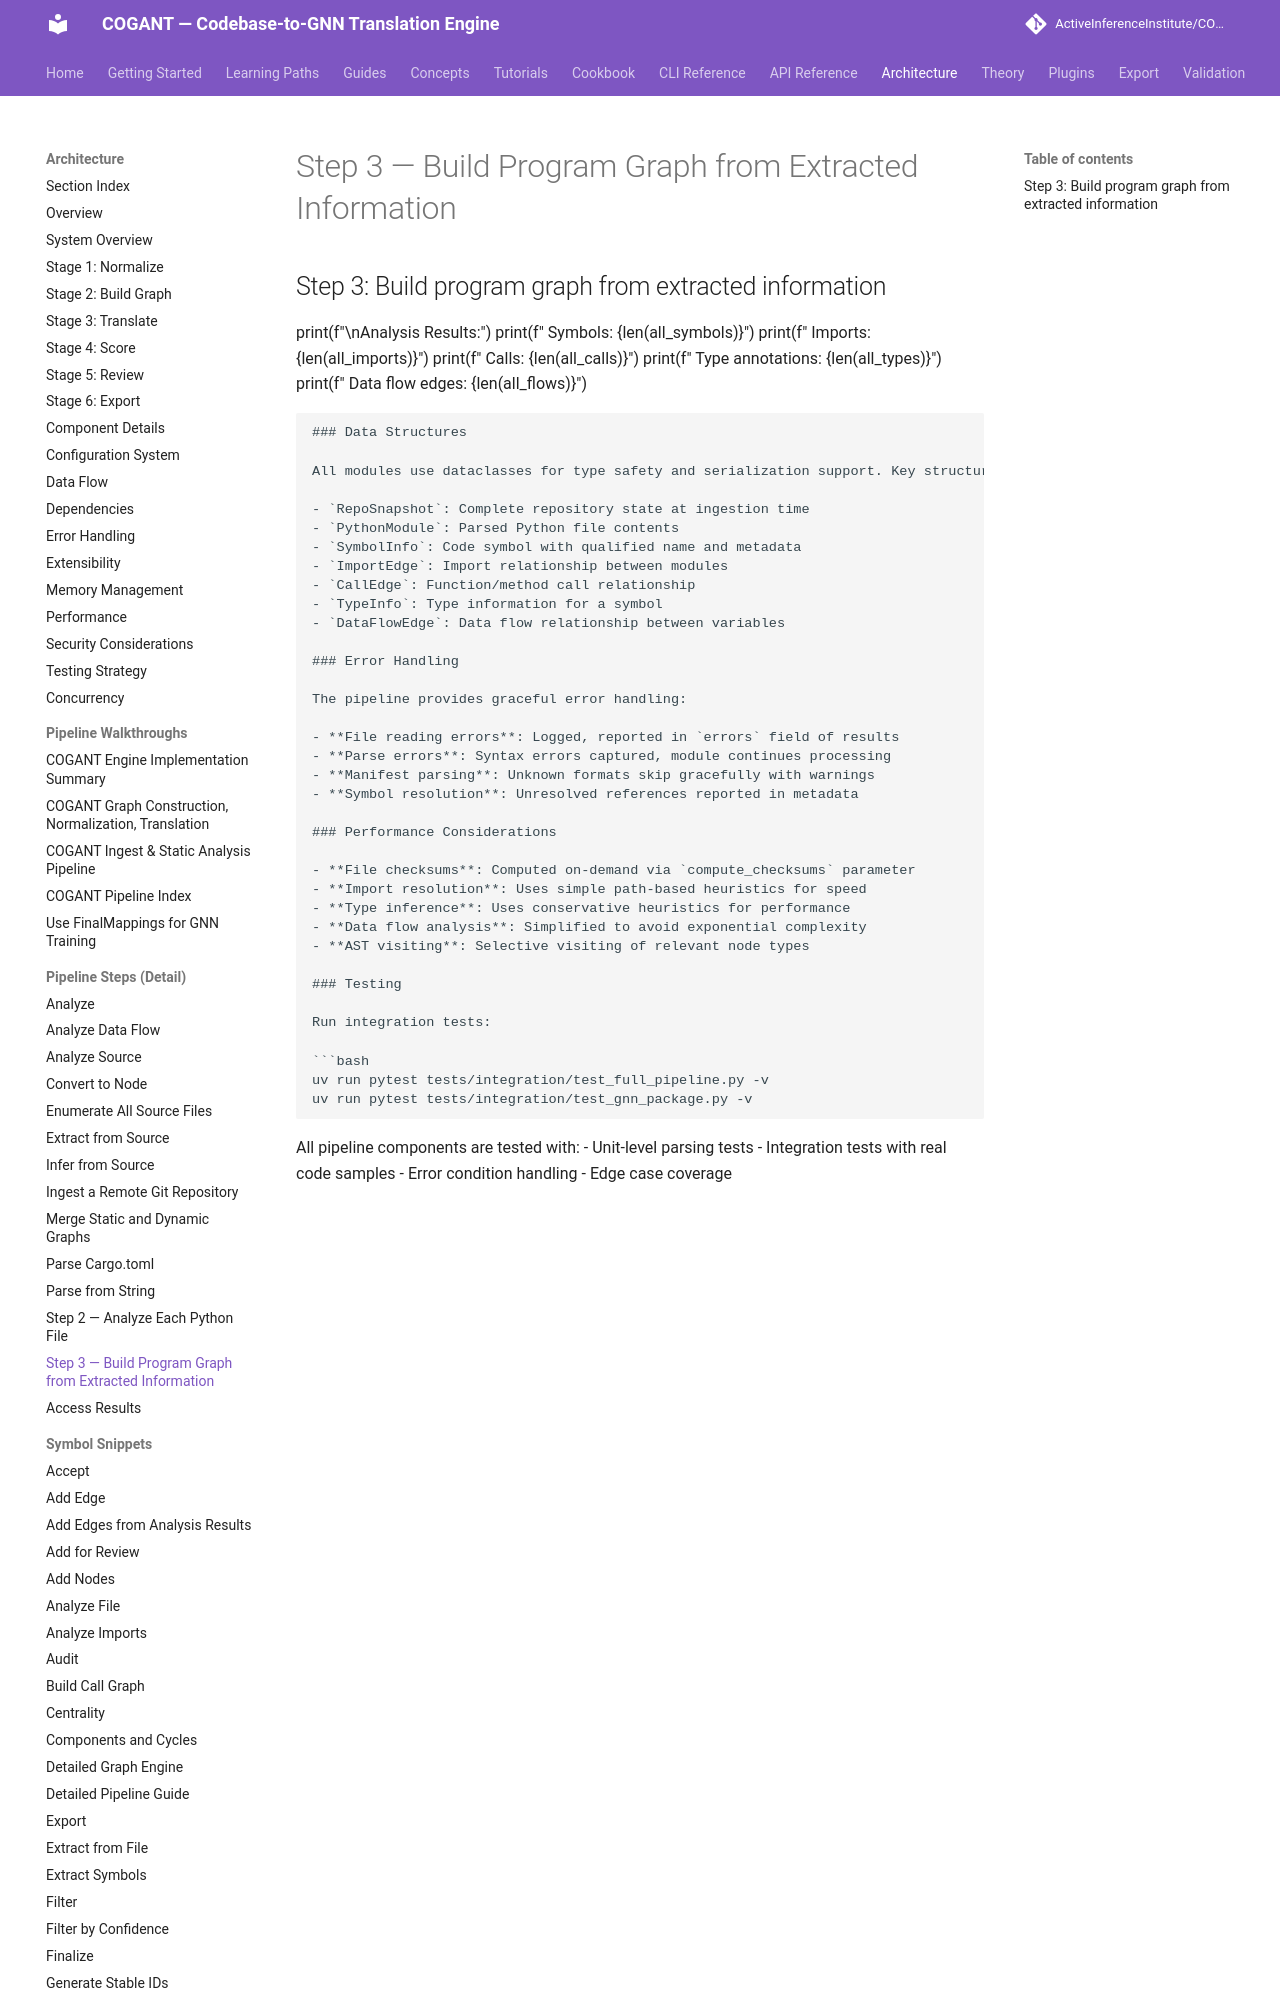

repository: ActiveInferenceInstitute/COGANT · page: architecture/step_3_build_program_graph_from_extracted_information/index.html · generator: mkdocs

## Step 3: Build program graph from extracted information
print(f"\nAnalysis Results:")
print(f"  Symbols: {len(all_symbols)}")
print(f"  Imports: {len(all_imports)}")
print(f"  Calls: {len(all_calls)}")
print(f"  Type annotations: {len(all_types)}")
print(f"  Data flow edges: {len(all_flows)}")
```

### Data Structures

All modules use dataclasses for type safety and serialization support. Key structures include:

- `RepoSnapshot`: Complete repository state at ingestion time
- `PythonModule`: Parsed Python file contents
- `SymbolInfo`: Code symbol with qualified name and metadata
- `ImportEdge`: Import relationship between modules
- `CallEdge`: Function/method call relationship
- `TypeInfo`: Type information for a symbol
- `DataFlowEdge`: Data flow relationship between variables

### Error Handling

The pipeline provides graceful error handling:

- **File reading errors**: Logged, reported in `errors` field of results
- **Parse errors**: Syntax errors captured, module continues processing
- **Manifest parsing**: Unknown formats skip gracefully with warnings
- **Symbol resolution**: Unresolved references reported in metadata

### Performance Considerations
